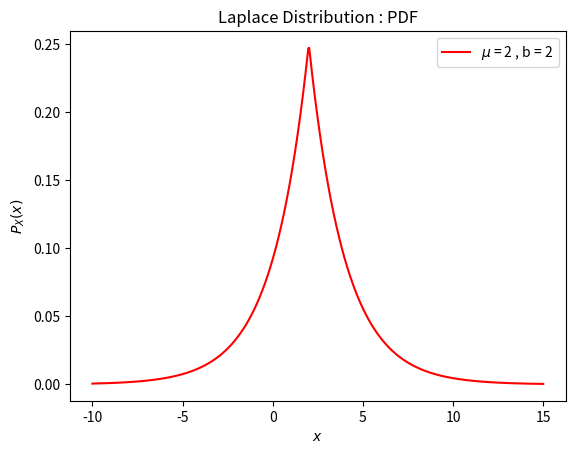

Recreate this plot in Python.
# Laplace Distribution -> part(i) -> PDF

import numpy as np
from matplotlib import pyplot as plt

mu = 2
b = 2

def laplace_pdf(x):
    return (np.exp(-abs(x-mu)/b))/(2*b)

x = np.linspace(-10, 15, 500)

plt.plot(x, laplace_pdf(x), color = "red", label = "$\mu$ = 2 , b = 2")
plt.xlabel("$x$")
plt.ylabel("$P_X(x)$")
plt.legend()
plt.title("Laplace Distribution : PDF")

plt.show()
